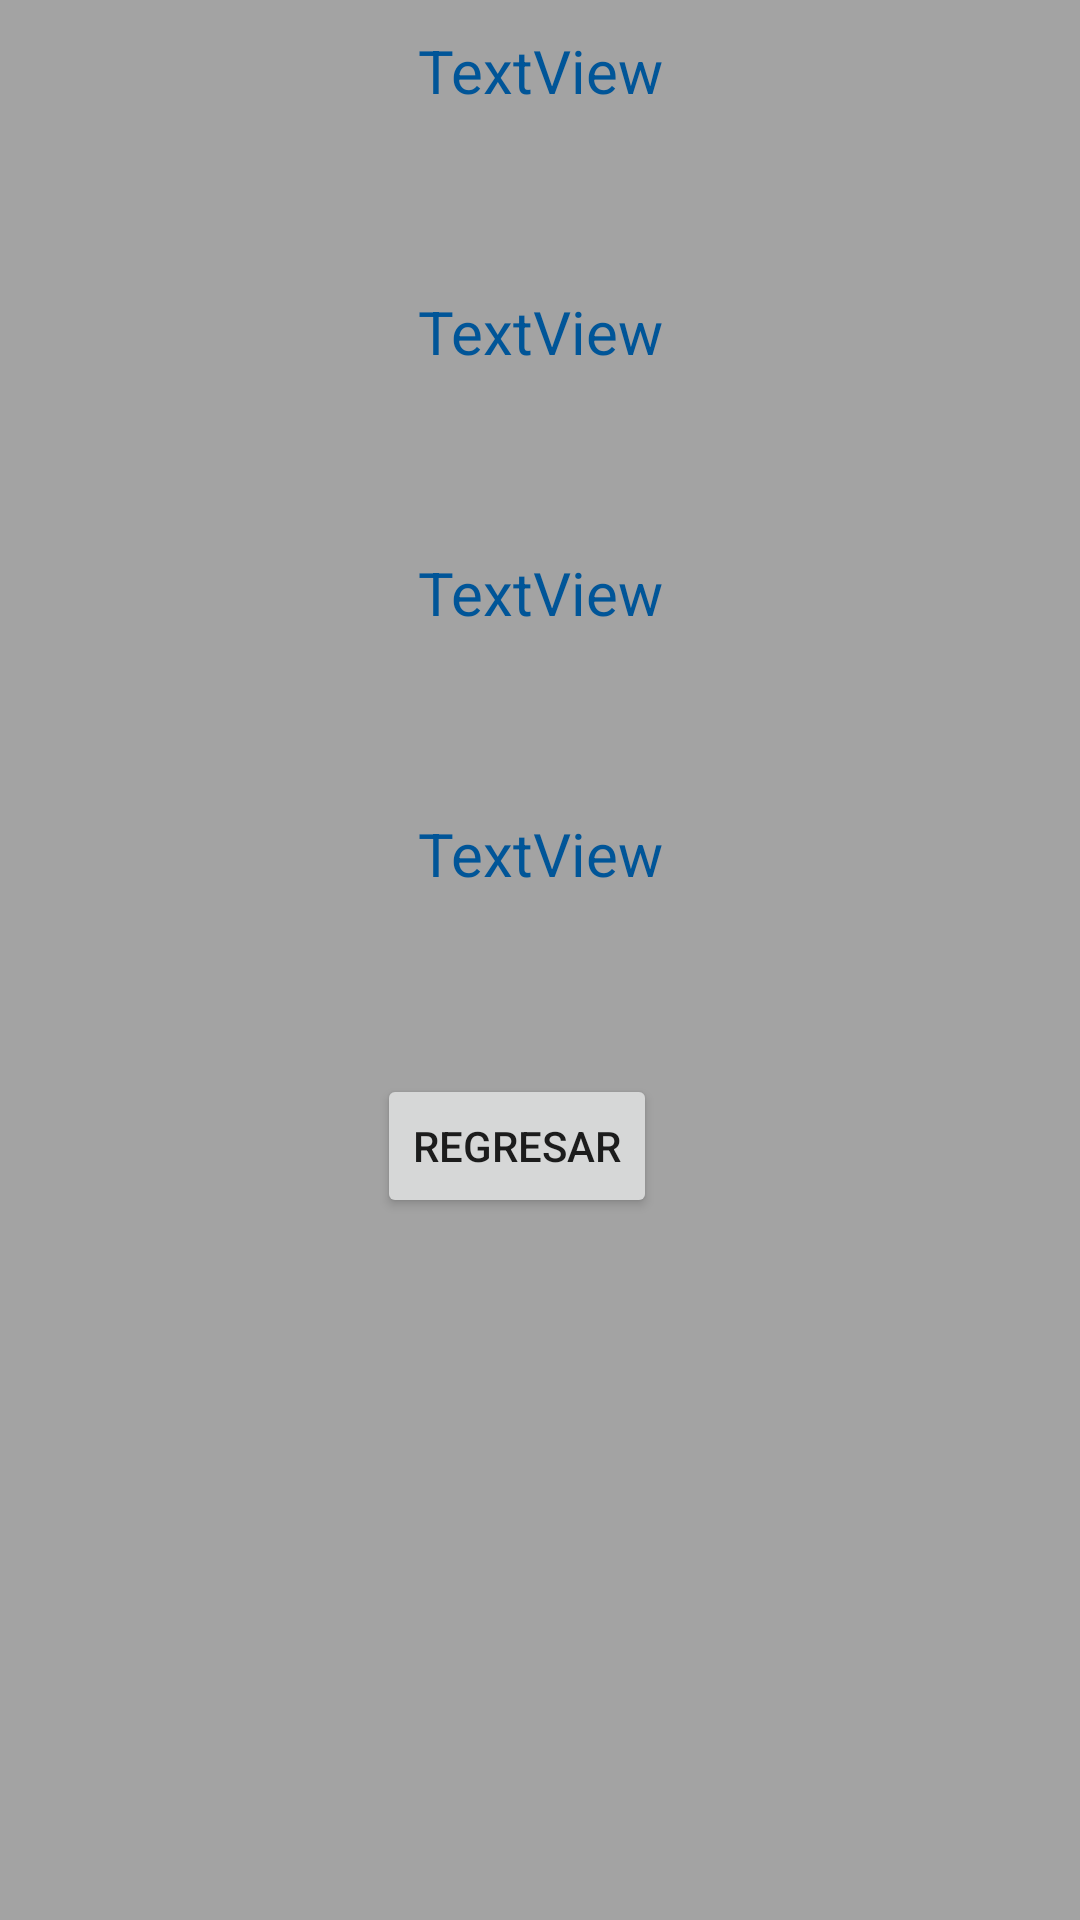

Here is an Android app screen rendered from its layout file. Give the layout XML and the strings, colors and styles it references.
<!-- AndroidManifest.xml: application theme Theme.Enviodeinformacionaotroactyvity -->
<!-- res/layout/activity_main2.xml -->
<?xml version="1.0" encoding="utf-8"?>
<androidx.constraintlayout.widget.ConstraintLayout xmlns:android="http://schemas.android.com/apk/res/android"
    xmlns:app="http://schemas.android.com/apk/res-auto"
    xmlns:tools="http://schemas.android.com/tools"
    android:layout_width="match_parent"
    android:layout_height="match_parent"
    android:background="#A3A3A3"
    tools:context=".MainActivity2">

    <Button
        android:id="@+id/BTNregreso"
        android:layout_width="wrap_content"
        android:layout_height="wrap_content"
        android:layout_marginStart="158dp"
        android:layout_marginTop="60dp"
        android:layout_marginEnd="141dp"
        android:text="Regresar"
        app:layout_constraintEnd_toEndOf="parent"
        app:layout_constraintHorizontal_bias="1.0"
        app:layout_constraintStart_toStartOf="parent"
        app:layout_constraintTop_toBottomOf="@+id/liquido" />

    <TextView
        android:id="@+id/nombresito"
        android:layout_width="0dp"
        android:layout_height="wrap_content"
        android:layout_marginLeft="10dp"
        android:layout_marginTop="10dp"
        android:layout_marginRight="10dp"
        android:gravity="center"
        android:text="TextView"
        android:textColor="#005598"
        android:textSize="20sp"
        app:layout_constraintEnd_toEndOf="parent"
        app:layout_constraintStart_toStartOf="parent"
        app:layout_constraintTop_toTopOf="parent" />

    <TextView
        android:id="@+id/dinerito"
        android:layout_width="0dp"
        android:layout_height="wrap_content"
        android:layout_marginLeft="10dp"
        android:layout_marginTop="60dp"
        android:layout_marginRight="10dp"
        android:gravity="center"
        android:text="TextView"
        android:textColor="#005598"
        android:textSize="20sp"
        app:layout_constraintEnd_toEndOf="parent"
        app:layout_constraintStart_toStartOf="parent"
        app:layout_constraintTop_toBottomOf="@+id/nombresito" />

    <TextView
        android:id="@+id/explicadito"
        android:layout_width="0dp"
        android:layout_height="wrap_content"
        android:layout_marginLeft="10dp"
        android:layout_marginTop="60dp"
        android:layout_marginRight="10dp"
        android:gravity="center"
        android:text="TextView"
        android:textColor="#005598"
        android:textSize="20sp"
        app:layout_constraintEnd_toEndOf="parent"
        app:layout_constraintStart_toStartOf="parent"
        app:layout_constraintTop_toBottomOf="@+id/dinerito" />

    <TextView
        android:id="@+id/liquido"
        android:layout_width="0dp"
        android:layout_height="wrap_content"
        android:layout_marginLeft="10dp"
        android:layout_marginTop="60dp"
        android:layout_marginRight="10dp"
        android:gravity="center"
        android:text="TextView"
        android:textColor="#005598"
        android:textSize="20sp"
        app:layout_constraintEnd_toEndOf="parent"
        app:layout_constraintHorizontal_bias="0.842"
        app:layout_constraintStart_toStartOf="parent"
        app:layout_constraintTop_toBottomOf="@+id/explicadito" />

</androidx.constraintlayout.widget.ConstraintLayout>
<!-- resources referenced by this layout -->
<resources>
  <style name="Theme.Enviodeinformacionaotroactyvity" parent="Theme.MaterialComponents.DayNight.DarkActionBar">
          
          <item name="colorPrimary">@color/purple_500</item>
          <item name="colorPrimaryVariant">@color/purple_700</item>
          <item name="colorOnPrimary">@color/white</item>
          
          <item name="colorSecondary">@color/teal_200</item>
          <item name="colorSecondaryVariant">@color/teal_700</item>
          <item name="colorOnSecondary">@color/black</item>
          
          <item name="android:statusBarColor">?attr/colorPrimaryVariant</item>
          
      </style>
  <!-- not gathered from this repository: default colours our renderer supplied (Android Studio template values) -->
  <color name="purple_500">#FF6200EE</color>
  <color name="purple_700">#FF3700B3</color>
  <color name="teal_200">#FF03DAC5</color>
  <color name="teal_700">#FF018786</color>
  <color name="black">#FF000000</color>
  <color name="white">#FFFFFFFF</color>
</resources>
